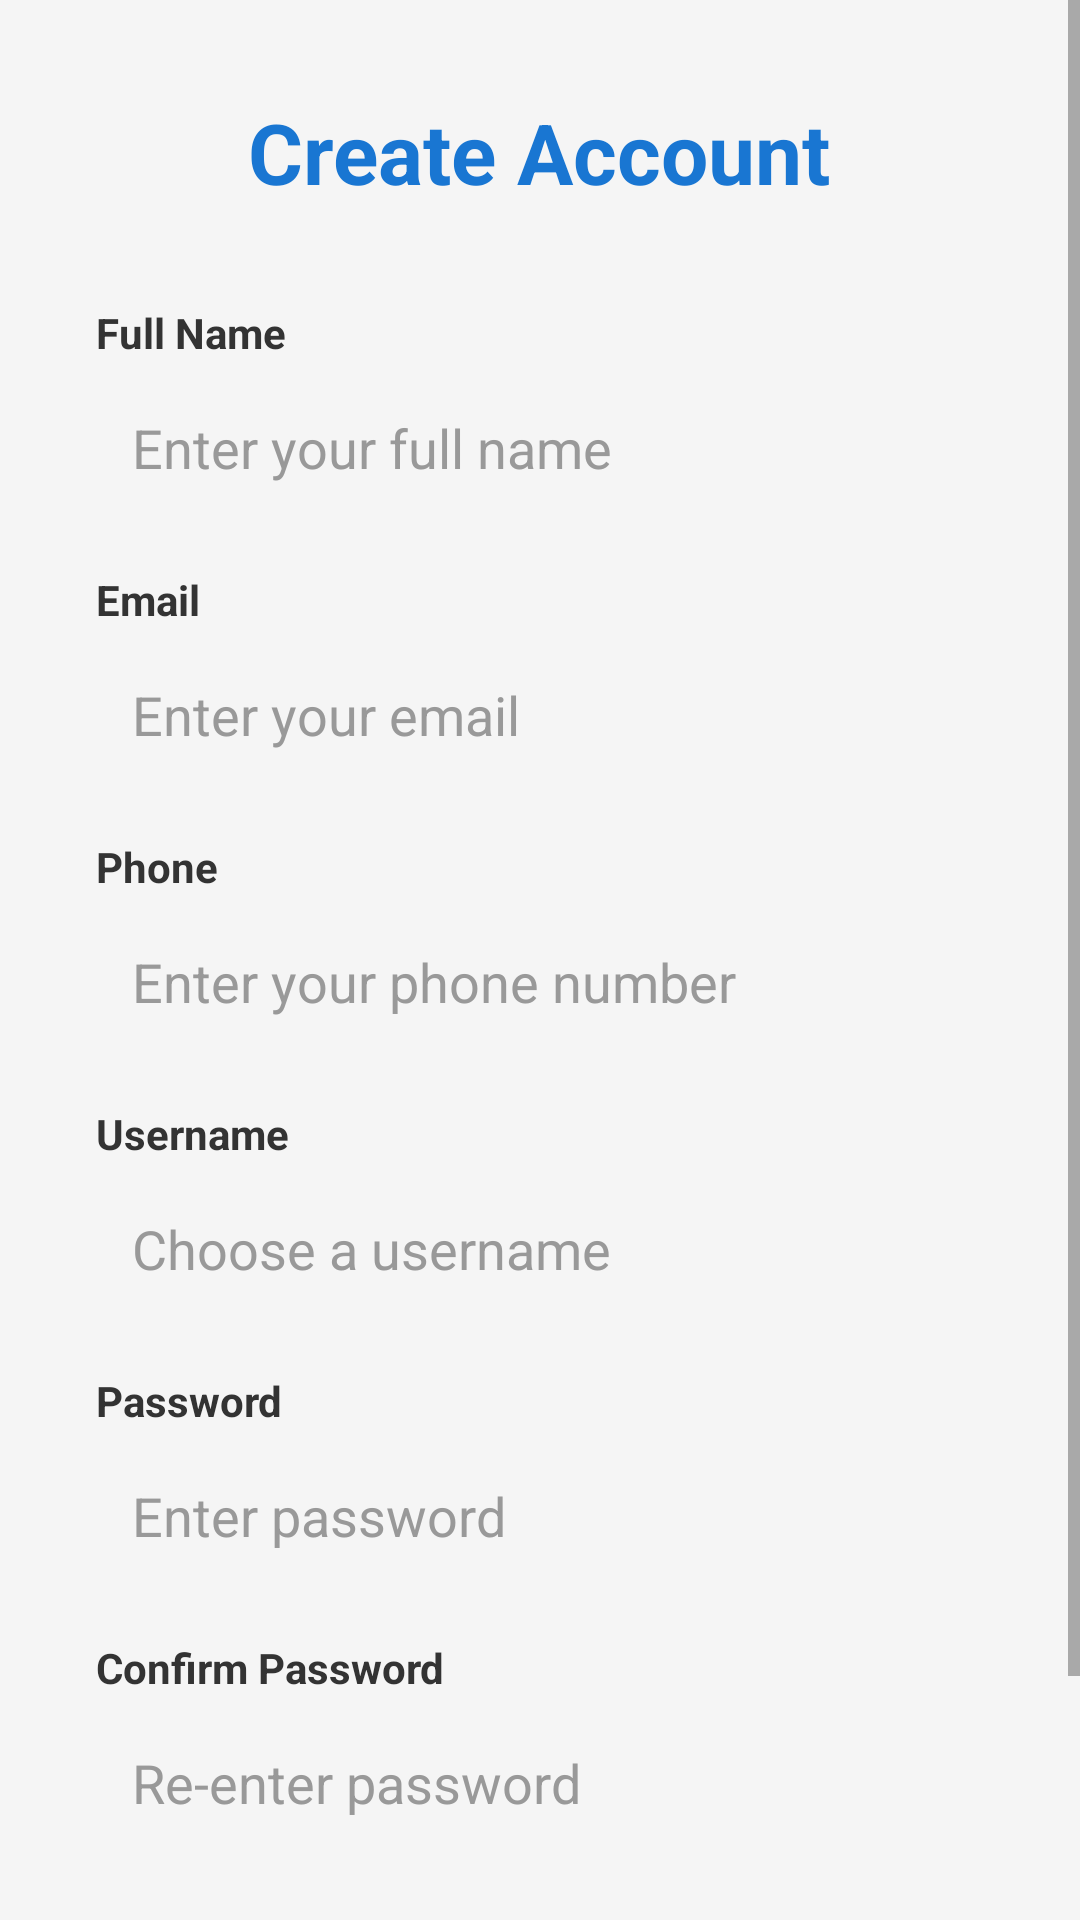

Reconstruct the res/layout file that produces this screen, plus the resources it refers to.
<!-- AndroidManifest.xml: application theme Theme.EduMate -->
<!-- res/layout/activity_register.xml -->
<?xml version="1.0" encoding="utf-8"?>
<ScrollView xmlns:android="http://schemas.android.com/apk/res/android"
    android:layout_width="match_parent"
    android:layout_height="match_parent"
    android:background="#F5F5F5">

    <LinearLayout
        android:layout_width="match_parent"
        android:layout_height="wrap_content"
        android:orientation="vertical"
        android:padding="32dp">

        <TextView
            android:layout_width="wrap_content"
            android:layout_height="wrap_content"
            android:text="Create Account"
            android:textSize="28sp"
            android:textStyle="bold"
            android:textColor="#1976D2"
            android:layout_gravity="center"
            android:layout_marginBottom="32dp"/>

        <TextView
            android:layout_width="match_parent"
            android:layout_height="wrap_content"
            android:text="Full Name"
            android:textSize="14sp"
            android:textStyle="bold"
            android:textColor="#333333"
            android:layout_marginBottom="4dp"/>

        <EditText
            android:id="@+id/etName"
            android:layout_width="match_parent"
            android:layout_height="50dp"
            android:hint="Enter your full name"
            android:inputType="textPersonName"
            android:background="@drawable/edittext_bg"
            android:padding="12dp"
            android:textColor="#000000"
            android:textColorHint="#999999"
            android:layout_marginBottom="16dp"/>

        <TextView
            android:layout_width="match_parent"
            android:layout_height="wrap_content"
            android:text="Email"
            android:textSize="14sp"
            android:textStyle="bold"
            android:textColor="#333333"
            android:layout_marginBottom="4dp"/>

        <EditText
            android:id="@+id/etEmail"
            android:layout_width="match_parent"
            android:layout_height="50dp"
            android:hint="Enter your email"
            android:inputType="textEmailAddress"
            android:background="@drawable/edittext_bg"
            android:padding="12dp"
            android:textColor="#000000"
            android:textColorHint="#999999"
            android:layout_marginBottom="16dp"/>

        <TextView
            android:layout_width="match_parent"
            android:layout_height="wrap_content"
            android:text="Phone"
            android:textSize="14sp"
            android:textStyle="bold"
            android:textColor="#333333"
            android:layout_marginBottom="4dp"/>

        <EditText
            android:id="@+id/etPhone"
            android:layout_width="match_parent"
            android:layout_height="50dp"
            android:hint="Enter your phone number"
            android:inputType="phone"
            android:background="@drawable/edittext_bg"
            android:padding="12dp"
            android:textColor="#000000"
            android:textColorHint="#999999"
            android:layout_marginBottom="16dp"/>

        <TextView
            android:layout_width="match_parent"
            android:layout_height="wrap_content"
            android:text="Username"
            android:textSize="14sp"
            android:textStyle="bold"
            android:textColor="#333333"
            android:layout_marginBottom="4dp"/>

        <EditText
            android:id="@+id/etUsername"
            android:layout_width="match_parent"
            android:layout_height="50dp"
            android:hint="Choose a username"
            android:inputType="text"
            android:background="@drawable/edittext_bg"
            android:padding="12dp"
            android:textColor="#000000"
            android:textColorHint="#999999"
            android:layout_marginBottom="16dp"/>

        <TextView
            android:layout_width="match_parent"
            android:layout_height="wrap_content"
            android:text="Password"
            android:textSize="14sp"
            android:textStyle="bold"
            android:textColor="#333333"
            android:layout_marginBottom="4dp"/>

        <EditText
            android:id="@+id/etPassword"
            android:layout_width="match_parent"
            android:layout_height="50dp"
            android:hint="Enter password"
            android:inputType="textPassword"
            android:background="@drawable/edittext_bg"
            android:padding="12dp"
            android:textColor="#000000"
            android:textColorHint="#999999"
            android:layout_marginBottom="16dp"/>

        <TextView
            android:layout_width="match_parent"
            android:layout_height="wrap_content"
            android:text="Confirm Password"
            android:textSize="14sp"
            android:textStyle="bold"
            android:textColor="#333333"
            android:layout_marginBottom="4dp"/>

        <EditText
            android:id="@+id/etConfirmPassword"
            android:layout_width="match_parent"
            android:layout_height="50dp"
            android:hint="Re-enter password"
            android:inputType="textPassword"
            android:background="@drawable/edittext_bg"
            android:padding="12dp"
            android:textColor="#000000"
            android:textColorHint="#999999"
            android:layout_marginBottom="32dp"/>

        <Button
            android:id="@+id/btnRegister"
            android:layout_width="match_parent"
            android:layout_height="50dp"
            android:text="Register"
            android:background="@drawable/button_bg"
            android:textColor="#FFFFFF"
            android:textSize="16sp"/>

    </LinearLayout>
</ScrollView>
<!-- resources referenced by this layout -->
<resources>
  <!-- drawable button_bg (drawable) -->
  <?xml version="1.0" encoding="utf-8"?>
  <shape xmlns:android="http://schemas.android.com/apk/res/android">
      <solid android:color="#1976D2"/>
      <corners android:radius="8dp"/>
  </shape>
  <style name="Theme.EduMate" parent="Theme.MaterialComponents.DayNight.NoActionBar">
          <item name="colorPrimary">#1976D2</item>
          <item name="colorPrimaryVariant">#1565C0</item>
          <item name="colorOnPrimary">#FFFFFF</item>
          <item name="colorSecondary">#03DAC6</item>
          <item name="colorSecondaryVariant">#018786</item>
          <item name="colorOnSecondary">#000000</item>
          <item name="android:statusBarColor">#1565C0</item>
      </style>
</resources>
